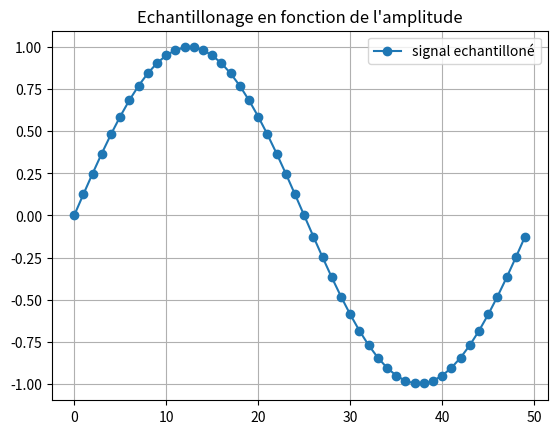

The script that saved this image:
import random as rand

import numpy as np #importation de numpy
import matplotlib.pyplot as plt

F=2 #assigniation d'un variable F a valeur 2
T=np.linspace(0,1,1001) #Assigniation de la variable T avec le module numpy pour creer un espace de ligne compris entre 0 et 1001 avec un pas de 1  

X1=np.sin(F*np.pi*2*T) #Assigniation de la varibale X1 avec le module numpy pour creer une sinusoide avec la varibale F la valeurs pi du module numpy et la variable T 

# Bx1= [i+rand.randint(-6,7)/10 for i in X1]

# q=0.5 # pas de quantification 

# X1q = q*np.round(X1/q) # signal quantifié 

# E=X1-X1q #ereur de quantification 

Te=0.02
Te2=np.arange(0,1,Te)

Xech=np.sin(F*np.pi*Te2)

#3)

# F2=2 #assigniation d'un variable F a valeur 2

# T2=np.linspace(0.2,1,1001) #Assigniation de la variable T avec le module numpy pour creer un espace de ligne compris entre 0 et 1001 avec un pas de 1

# X2=np.sin(F2*np.pi*2*T2)#Assigniation de la varibale X1 avec le module numpy pour creer une sinusoide avec la varibale F la valeurs pi du module numpy et la variable T 

#4) 
# X3=X1+X2 #Addition des deux courbes X1 et X2
#2)3) 

# plt.plot(X1 , marker='o', color='tab:purple', label='X1') #Affichage de la courbe X1
# plt.plot(Bx1, color='tab:purple', label='Bruit de X1')
# plt.plot(X1q, color='tab:red', label='Signal quantifié')
# plt.plot(E, color='tab:cyan', label='Erreur de quantification')
plt.plot(Xech, marker='o', color='tab:blue', label='signal echantilloné')


# plt.plot(X2, marker='o', color='r', label='X2') #Afffichage de la courbe X2
# plt.plot(X3, marker='o', color='y', label='X3') #Afffichage de la courbe X3
# plt.plot(F)# Y=2 car valeurs de F=2
# plt.xlabel("Secondes") #Axes x =Secondes
# plt.ylabel('Amplitude')#Axes y= Amplitude
plt.title("Echantillonage en fonction de l'amplitude") #Titre du graphe
plt.legend() #Affiche la legende
plt.grid() #affichage de la grille
plt.show() #Afficher le plot
plt.close() #Fermer le plot
